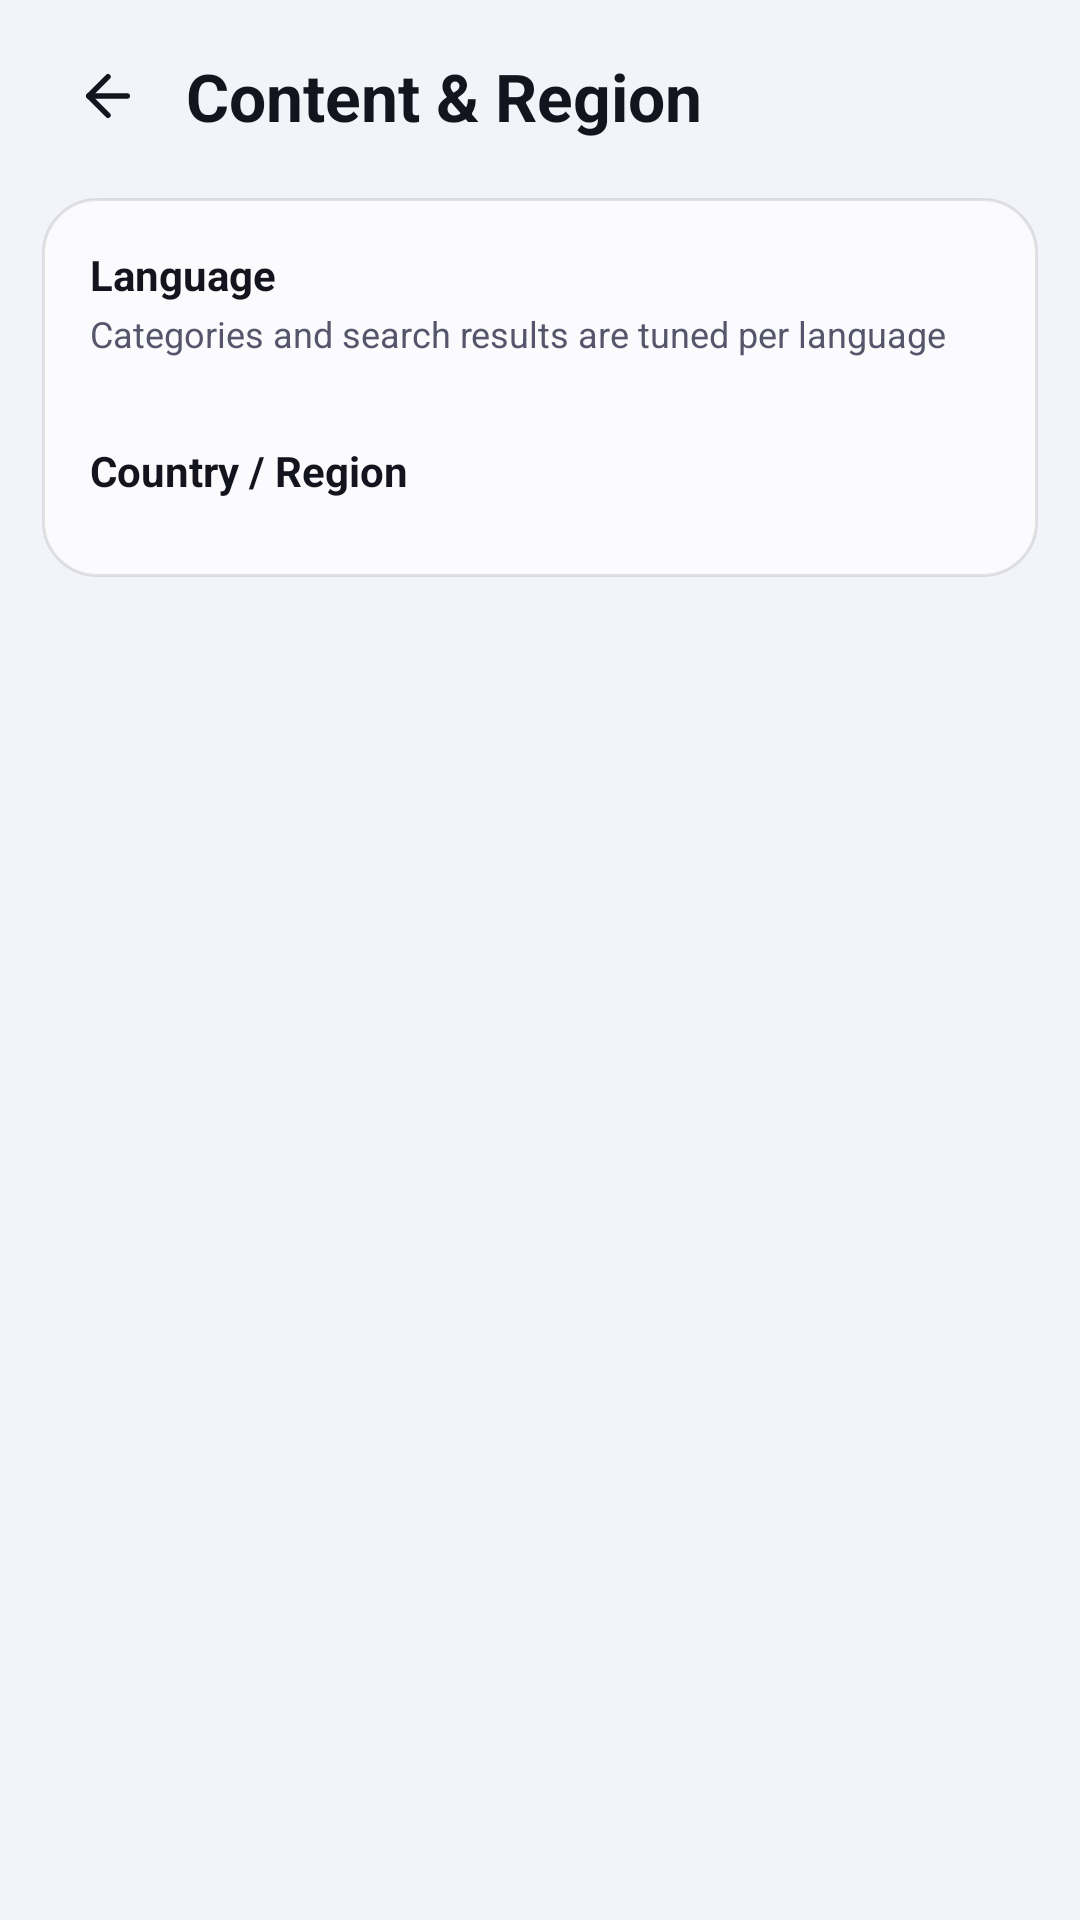

Layout XML and referenced resources for this Android screen:
<!-- AndroidManifest.xml: application theme Theme.Mysong -->
<!-- res/layout/fragment_settings_content.xml -->
<?xml version="1.0" encoding="utf-8"?>
<androidx.core.widget.NestedScrollView xmlns:android="http://schemas.android.com/apk/res/android"
    android:id="@+id/content_scroll"
    android:layout_width="match_parent"
    android:layout_height="match_parent"
    android:background="@color/bg_primary"
    android:clipToPadding="false"
    android:fillViewport="true"
    android:overScrollMode="never"
    android:paddingBottom="32dp"
    android:scrollbars="none">

    <LinearLayout
        android:layout_width="match_parent"
        android:layout_height="wrap_content"
        android:orientation="vertical"
        android:paddingStart="14dp"
        android:paddingEnd="14dp">

        
        <LinearLayout
            android:layout_width="match_parent"
            android:layout_height="wrap_content"
            android:layout_marginTop="10dp"
            android:gravity="center_vertical"
            android:orientation="horizontal">

            <ImageView
                android:id="@+id/btn_content_back"
                android:layout_width="44dp"
                android:layout_height="44dp"
                android:padding="11dp"
                android:src="@drawable/ic_arrow_back"
                android:tint="@color/text_primary" />

            <TextView
                android:layout_width="0dp"
                android:layout_height="wrap_content"
                android:layout_weight="1"
                android:paddingStart="4dp"
                android:text="@string/settings_content"
                android:textColor="@color/text_primary"
                android:textSize="22sp"
                android:textStyle="bold" />
        </LinearLayout>

        <LinearLayout
            android:layout_width="match_parent"
            android:layout_height="wrap_content"
            android:layout_marginTop="12dp"
            android:background="@drawable/bg_glass_card"
            android:orientation="vertical"
            android:padding="16dp">

            <TextView
                android:layout_width="wrap_content"
                android:layout_height="wrap_content"
                android:text="@string/language_setting"
                android:textColor="@color/text_primary"
                android:textSize="14sp"
                android:textStyle="bold" />

            <TextView
                android:layout_width="wrap_content"
                android:layout_height="wrap_content"
                android:layout_marginTop="2dp"
                android:text="@string/language_desc"
                android:textColor="@color/text_secondary"
                android:textSize="12sp" />

            <androidx.recyclerview.widget.RecyclerView
                android:id="@+id/rv_langs"
                android:layout_width="match_parent"
                android:layout_height="wrap_content"
                android:layout_marginTop="10dp"
                android:nestedScrollingEnabled="false"
                android:overScrollMode="never"
                android:scrollbars="none" />

            <TextView
                android:layout_width="wrap_content"
                android:layout_height="wrap_content"
                android:layout_marginTop="18dp"
                android:text="@string/country_setting"
                android:textColor="@color/text_primary"
                android:textSize="14sp"
                android:textStyle="bold" />

            <androidx.recyclerview.widget.RecyclerView
                android:id="@+id/rv_countries"
                android:layout_width="match_parent"
                android:layout_height="wrap_content"
                android:layout_marginTop="10dp"
                android:orientation="horizontal"
                android:overScrollMode="never"
                android:scrollbars="none" />
        </LinearLayout>
    </LinearLayout>
</androidx.core.widget.NestedScrollView>
<!-- resources referenced by this layout -->
<resources>
  <color name="bg_primary">#F3F4FA</color>
  <color name="text_primary">#14141F</color>
  <color name="text_secondary">#55556B</color>
  <!-- drawable bg_glass_card (drawable) -->
  <?xml version="1.0" encoding="utf-8"?>
  <shape xmlns:android="http://schemas.android.com/apk/res/android"
      android:shape="rectangle">
      <solid android:color="@color/glass_card" />
      <corners android:radius="18dp" />
      <stroke
          android:width="1dp"
          android:color="@color/glass_stroke" />
  </shape>
  <!-- drawable ic_arrow_back (drawable) -->
  <?xml version="1.0" encoding="utf-8"?>
  <vector xmlns:android="http://schemas.android.com/apk/res/android"
      android:width="24dp"
      android:height="24dp"
      android:viewportWidth="24"
      android:viewportHeight="24"
      android:tint="?attr/colorControlNormal">
      <path
          android:fillColor="#00000000"
          android:strokeColor="#FFFFFFFF"
          android:strokeWidth="2"
          android:strokeLineCap="round"
          android:strokeLineJoin="round"
          android:pathData="m12 19-7-7 7-7" />
      <path
          android:fillColor="#00000000"
          android:strokeColor="#FFFFFFFF"
          android:strokeWidth="2"
          android:strokeLineCap="round"
          android:strokeLineJoin="round"
          android:pathData="M19 12H5" />
  </vector>
  <string name="country_setting">Country / Region</string>
  <string name="language_desc">Categories and search results are tuned per language</string>
  <string name="language_setting">Language</string>
  <string name="settings_content">Content &amp; Region</string>
  <color name="glass_card">#B3FFFFFF</color>
  <color name="glass_stroke">#1A000000</color>
  <color name="accent">#4ADE80</color>
  <color name="text_on_accent">#0A0A12</color>
  <color name="accent_soft">#334ADE80</color>
  <color name="accent_purple">#A78BFA</color>
  <color name="bg_surface">#FFFFFF</color>
  <color name="glass_card_strong">#E0FFFFFF</color>
  <color name="glass_chip">#26000000</color>
  <color name="nav_inactive">#8E8E93</color>
  <color name="divider">#14000000</color>
  <color name="accent_red">#F87171</color>
  <style name="Theme.Mysong.BottomSheet" parent="ThemeOverlay.Material3.BottomSheetDialog">
          <item name="android:windowBackground">@drawable/bg_bottom_sheet</item>
          <item name="android:windowIsFloating">false</item>
          <item name="android:windowSoftInputMode">adjustResize</item>
      </style>
  <style name="Theme.Mysong.Dialog" parent="ThemeOverlay.Material3.MaterialAlertDialog">
          <item name="colorPrimary">@color/accent</item>
          <item name="colorOnSurface">@color/text_primary</item>
          <item name="colorSurface">@color/bg_surface</item>
          <item name="colorOnSurfaceVariant">@color/text_secondary</item>
          <item name="android:colorBackground">@color/bg_surface</item>
          <item name="android:textColorPrimary">@color/text_primary</item>
          <item name="android:textColorSecondary">@color/text_secondary</item>
      </style>
  <!-- drawable bg_bottom_sheet (drawable) -->
  <?xml version="1.0" encoding="utf-8"?>
  <shape xmlns:android="http://schemas.android.com/apk/res/android"
      android:shape="rectangle">
      <solid android:color="@color/bg_surface" />
      <corners
          android:topLeftRadius="24dp"
          android:topRightRadius="24dp" />
  </shape>
</resources>
